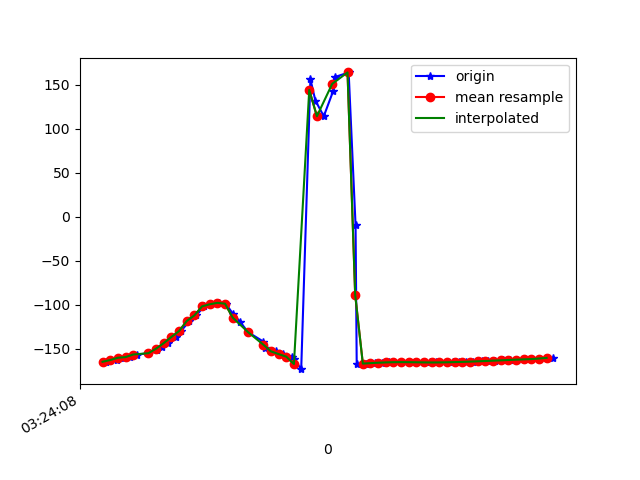

The file beside this chart, header and first rows:
1618543448150, 1239124250189557, -164.88805, 45.985764, -12.689135
1618543448160, 1239124269420327, -163.1, 49.06, -14.31
1618543448178, 1239124288651097, -162.8, 52.33, -15.45
1618543448196, 1239124307881867, -160.3, 55.29, -17.62
1618543448212, 1239124327112637, -159.6, 58.35, -19.04
1618543448230, 1239124346343407, -156.6, 61.24, -21.74
1618543448262, 1239124365574177, -155.1, 63.69, -23.56
1618543448282, 1239124384804947, -151.6, 66.59, -27.21
1618543448295, 1239124404035717, -148.3, 68.43, -30.47
1618543448311, 1239124423266487, -143.7, 71.28, -35.61
1618543448331, 1239124442497257, -136.7, 72.94, -42.17
1618543448345, 1239124461728027, -130, 75.36, -49.53
1618543448367, 1239124480958797, -118.6, 76.85, -60.87
1618543448385, 1239124500189567, -112.1, 77.75, -67.73
1618543448405, 1239124519420337, -101.9, 78.43, -78.39
1618543448424, 1239124538651107, -99.55, 78.12, -80.32
1618543448443, 1239124557881877, -97.92, 78.53, -82.68
1618543448462, 1239124577112647, -98.9, 78.1, -81.24
1618543448480, 1239124596343417, -110, 77.82, -70.13
1618543448499, 1239124615574187, -119.3, 77.11, -61.18
1618543448520, 1239124634804957, -131.2, 75.49, -49.68
1618543448560, 1239124654035727, -141.9, 72.5, -39.04
1618543448564, 1239124673266497, -148.9, 69.4, -32.16
1618543448593, 1239124692497267, -153.1, 66.5, -28
1618543448611, 1239124711728037, -156.2, 63.67, -24.97
1618543448636, 1239124730958807, -159.1, 60.31, -22.12
1618543448640, 1239124750189577, -161.6, 56.26, -19.46
1618543448659, 1239124769420347, -173.3, 73.18, -64.63
1618543448683, 1239124788651117, 156.2, 68.46, -44.18
1618543448696, 1239124807881887, 132, 62.95, -29.09
1618543448718, 1239124827112657, 114.2, 55.3, -17.56
1618543448743, 1239124846343427, 143.4, 52.36, -18.88
1618543448746, 1239124865574197, 158.6, 47.59, -18.21
1618543448783, 1239124884804967, 164, 37.62, -17.55
1618543448801, 1239124904158668, -9.665, 13.93, -19.55
1618543448804, 1239124923389438, -167.7, 12.5, -9.057
1618543448828, 1239124942620208, -167, 11.89, -8.908
1618543448851, 1239124961850978, -166.4, 11.91, -8.69
1618543448869, 1239124981081748, -166, 12.17, -8.461
1618543448889, 1239125000312518, -165.6, 12.64, -8.269
1618543448900, 1239125019543288, -165.4, 13.42, -8.153
1618543448920, 1239125038774058, -165.3, 14.6, -8.117
1618543448939, 1239125058004828, -165.3, 16.18, -8.193
1618543448957, 1239125077235598, -165.4, 17.96, -8.39
1618543448976, 1239125096466368, -165.5, 19.74, -8.672
1618543448995, 1239125115697138, -165.6, 21.5, -8.987
1618543449011, 1239125134927908, -165.7, 23.3, -9.34
1618543449039, 1239125154158678, -165.6, 25.18, -9.759
1618543449055, 1239125173389448, -165.5, 27.01, -10.17
1618543449071, 1239125192620218, -165.3, 28.68, -10.58
1618543449090, 1239125211850988, -165, 30.18, -10.96
1618543449109, 1239125231081758, -164.7, 31.63, -11.35
1618543449131, 1239125250312528, -164.4, 33.07, -11.77
1618543449148, 1239125269543298, -164, 34.47, -12.2
1618543449164, 1239125288774068, -163.6, 35.86, -12.64
1618543449185, 1239125308004838, -163.3, 37.33, -13.12
1618543449204, 1239125327235608, -162.9, 38.83, -13.65
1618543449222, 1239125346466378, -162.5, 40.25, -14.2
1618543449242, 1239125365697148, -162.2, 41.6, -14.73
1618543449260, 1239125384927918, -161.9, 42.97, -15.28
1618543449280, 1239125404158688, -161.4, 44.43, -15.91
... 2 more rows
